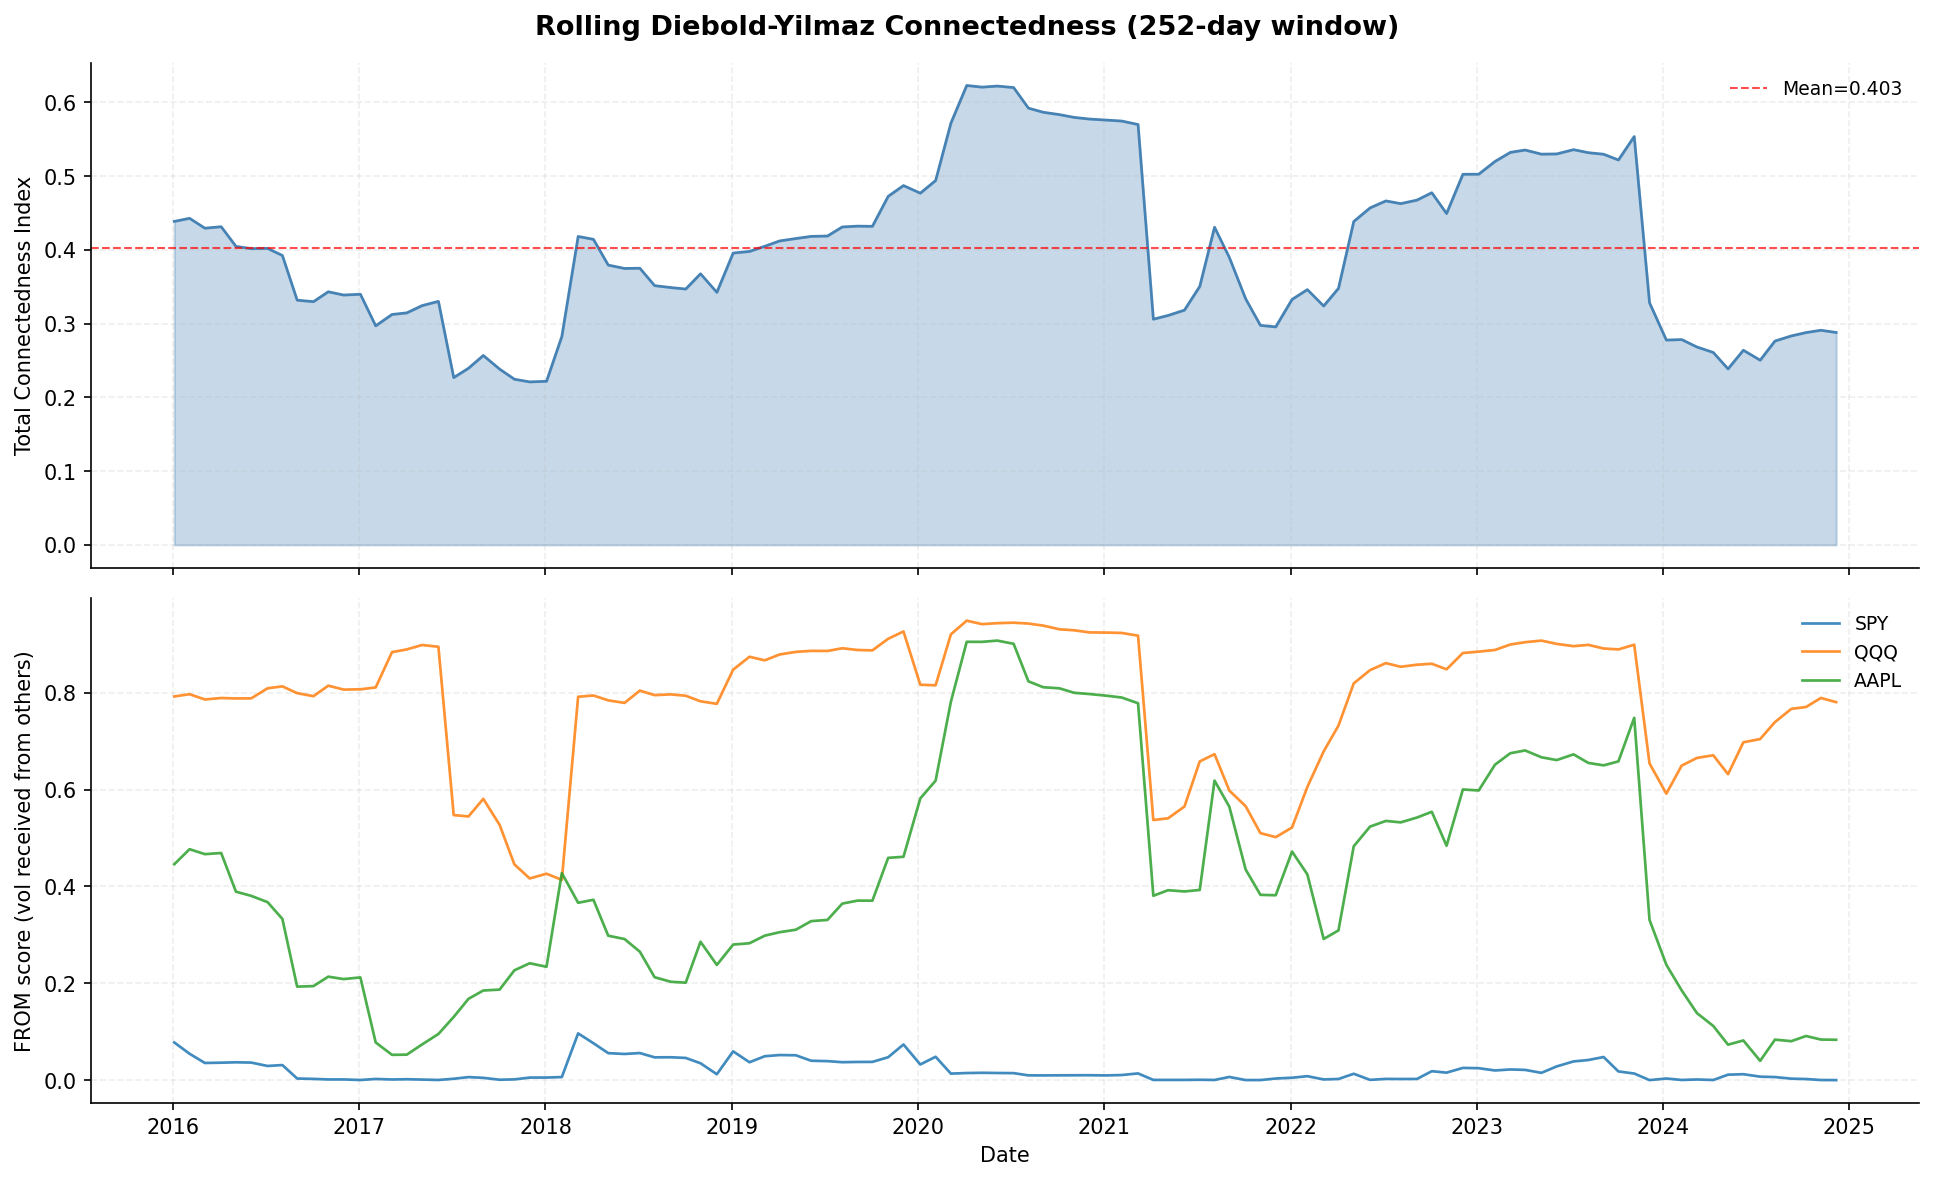

Values plotted in this chart, from the file beside it:
date, TCI, TO_SPY, FROM_SPY, NET_SPY, TO_QQQ, FROM_QQQ, NET_QQQ, TO_AAPL, FROM_AAPL, NET_AAPL
2016-01-04, 0.4387, 1.034, 0.0778, 0.9563, 0.2795, 0.7925, -0.513, 0.0027, 0.4459, -0.4433
2016-02-03, 0.4429, 1.058, 0.0545, 1.003, 0.2706, 0.7972, -0.5267, 0.0004, 0.477, -0.4766
2016-03-04, 0.4295, 1.055, 0.0354, 1.02, 0.2325, 0.7863, -0.5538, 0.0007, 0.4668, -0.4662
2016-04-05, 0.4315, 1.058, 0.036, 1.022, 0.2356, 0.7893, -0.5537, 0.0006, 0.4691, -0.4685
2016-05-04, 0.4048, 1.003, 0.0368, 0.9666, 0.2106, 0.7884, -0.5778, 0.0004, 0.3892, -0.3888
2016-06-03, 0.4018, 0.998, 0.0362, 0.9618, 0.2069, 0.7886, -0.5816, 0.0005, 0.3806, -0.3802
2016-07-05, 0.4021, 1.001, 0.0292, 0.9721, 0.2046, 0.8094, -0.6048, 0.0004, 0.3676, -0.3673
2016-08-03, 0.3925, 0.9863, 0.0311, 0.9552, 0.1908, 0.8134, -0.6226, 0.0004, 0.333, -0.3326
2016-09-01, 0.3319, 0.8735, 0.0033, 0.8702, 0.1194, 0.7993, -0.68, 0.0029, 0.1931, -0.1903
2016-10-03, 0.3299, 0.8759, 0.0025, 0.8734, 0.1112, 0.7931, -0.6819, 0.0027, 0.1942, -0.1915
2016-11-01, 0.3433, 0.9037, 0.0014, 0.9023, 0.1255, 0.8148, -0.6893, 0.0007, 0.2137, -0.213
2016-12-01, 0.3389, 0.8901, 0.0014, 0.8887, 0.1263, 0.8067, -0.6804, 0.0003, 0.2087, -0.2084
2017-01-03, 0.3399, 0.8861, 0.0002, 0.8859, 0.1333, 0.8073, -0.674, 0.0001, 0.2121, -0.2119
2017-02-02, 0.2971, 0.8349, 0.0024, 0.8326, 0.0562, 0.8111, -0.7549, 0.0001, 0.0778, -0.0777
2017-03-06, 0.3125, 0.895, 0.0013, 0.8937, 0.041, 0.8841, -0.8431, 0.0016, 0.0522, -0.0506
2017-04-04, 0.3147, 0.9015, 0.0018, 0.8998, 0.0404, 0.8897, -0.8493, 0.0021, 0.0526, -0.0505
2017-05-04, 0.3245, 0.9213, 0.0011, 0.9202, 0.0517, 0.8988, -0.847, 0.0006, 0.0737, -0.0731
2017-06-05, 0.3303, 0.9243, 0.0003, 0.924, 0.0665, 0.8952, -0.8287, 0.0, 0.0953, -0.0953
2017-07-05, 0.2269, 0.5642, 0.0028, 0.5613, 0.1132, 0.5474, -0.4342, 0.0034, 0.1305, -0.1271
2017-08-03, 0.2396, 0.5726, 0.0062, 0.5665, 0.1382, 0.5447, -0.4065, 0.008, 0.1679, -0.1599
2017-09-01, 0.2569, 0.6198, 0.0047, 0.6151, 0.1455, 0.581, -0.4355, 0.0055, 0.1851, -0.1796
2017-10-03, 0.2384, 0.5563, 0.0008, 0.5556, 0.1565, 0.5273, -0.3709, 0.0023, 0.187, -0.1847
2017-11-01, 0.2247, 0.4777, 0.0015, 0.4761, 0.1925, 0.4456, -0.2531, 0.0038, 0.2268, -0.223
2017-12-01, 0.2211, 0.4657, 0.0052, 0.4605, 0.1914, 0.4166, -0.2253, 0.0062, 0.2414, -0.2352
2018-01-03, 0.2219, 0.4794, 0.0053, 0.4741, 0.1794, 0.4263, -0.2469, 0.0069, 0.2341, -0.2272
2018-02-02, 0.2826, 0.6558, 0.0063, 0.6495, 0.1856, 0.4137, -0.2281, 0.0063, 0.4277, -0.4214
2018-03-06, 0.4183, 0.9057, 0.0965, 0.8091, 0.2055, 0.7919, -0.5864, 0.1436, 0.3663, -0.2227
2018-04-05, 0.4144, 0.9517, 0.0762, 0.8755, 0.1743, 0.7945, -0.6202, 0.1172, 0.3725, -0.2553
2018-05-04, 0.3795, 0.9116, 0.0557, 0.8559, 0.148, 0.7845, -0.6365, 0.0789, 0.2983, -0.2194
2018-06-05, 0.3749, 0.902, 0.054, 0.848, 0.1457, 0.7792, -0.6335, 0.0768, 0.2914, -0.2146
2018-07-05, 0.3752, 0.9411, 0.0559, 0.8852, 0.1026, 0.8046, -0.702, 0.0821, 0.2653, -0.1832
2018-08-03, 0.3516, 0.8954, 0.047, 0.8484, 0.0876, 0.7953, -0.7077, 0.0718, 0.2125, -0.1407
2018-09-04, 0.349, 0.8929, 0.0472, 0.8458, 0.0766, 0.7968, -0.7201, 0.0775, 0.2031, -0.1256
2018-10-03, 0.347, 0.8867, 0.0458, 0.8409, 0.0819, 0.794, -0.7121, 0.0725, 0.2013, -0.1288
2018-11-01, 0.3677, 0.9501, 0.0348, 0.9153, 0.1082, 0.7825, -0.6742, 0.0447, 0.2858, -0.241
2018-12-03, 0.3425, 0.9173, 0.0121, 0.9052, 0.0985, 0.7773, -0.6788, 0.0115, 0.2379, -0.2264
2019-01-04, 0.3958, 1.021, 0.0594, 0.9612, 0.0827, 0.8479, -0.7652, 0.084, 0.28, -0.196
2019-02-05, 0.398, 1.077, 0.0369, 1.04, 0.0594, 0.8745, -0.815, 0.0579, 0.2827, -0.2248
2019-03-07, 0.405, 1.099, 0.0493, 1.05, 0.0545, 0.8672, -0.8127, 0.0611, 0.2984, -0.2373
2019-04-05, 0.4122, 1.118, 0.0518, 1.066, 0.0442, 0.8792, -0.8351, 0.0747, 0.3055, -0.2308
2019-05-07, 0.4155, 1.128, 0.0513, 1.077, 0.0422, 0.8846, -0.8424, 0.0765, 0.3107, -0.2342
2019-06-06, 0.4184, 1.157, 0.04, 1.117, 0.0368, 0.8867, -0.8499, 0.0616, 0.3284, -0.2669
2019-07-08, 0.4189, 1.157, 0.0392, 1.118, 0.0389, 0.8865, -0.8476, 0.0603, 0.3309, -0.2706
2019-08-06, 0.4312, 1.199, 0.037, 1.162, 0.0355, 0.8921, -0.8566, 0.059, 0.3646, -0.3055
2019-09-05, 0.4323, 1.193, 0.0375, 1.156, 0.042, 0.8885, -0.8465, 0.0616, 0.3708, -0.3092
2019-10-04, 0.432, 1.193, 0.0376, 1.155, 0.0417, 0.8877, -0.846, 0.0616, 0.3706, -0.309
2019-11-04, 0.4727, 1.244, 0.0473, 1.197, 0.0835, 0.9116, -0.8282, 0.0907, 0.4591, -0.3684
2019-12-04, 0.4873, 1.212, 0.0736, 1.138, 0.1005, 0.9268, -0.8263, 0.1494, 0.4613, -0.3119
2020-01-06, 0.477, 1.241, 0.0323, 1.209, 0.1875, 0.8167, -0.6293, 0.0026, 0.5819, -0.5793
2020-02-05, 0.4941, 1.338, 0.0482, 1.29, 0.1383, 0.8156, -0.6772, 0.0057, 0.6186, -0.613
2020-03-06, 0.572, 1.611, 0.0134, 1.598, 0.1005, 0.9209, -0.8205, 0.0041, 0.7817, -0.7775
2020-04-06, 0.623, 1.782, 0.0146, 1.767, 0.0658, 0.9491, -0.8833, 0.0213, 0.9054, -0.8841
2020-05-06, 0.6208, 1.772, 0.0151, 1.757, 0.0693, 0.9419, -0.8726, 0.0206, 0.9053, -0.8847
2020-06-05, 0.6222, 1.779, 0.0147, 1.764, 0.063, 0.9439, -0.8809, 0.0245, 0.9079, -0.8834
2020-07-07, 0.6202, 1.771, 0.0144, 1.757, 0.0565, 0.9449, -0.8884, 0.0328, 0.9013, -0.8685
2020-08-05, 0.5923, 1.701, 0.0098, 1.691, 0.0579, 0.9431, -0.8852, 0.0176, 0.8238, -0.8062
2020-09-03, 0.5867, 1.672, 0.0097, 1.663, 0.0707, 0.9389, -0.8681, 0.017, 0.8116, -0.7946
2020-10-05, 0.5835, 1.657, 0.0099, 1.647, 0.0818, 0.9312, -0.8494, 0.0119, 0.8093, -0.7974
2020-11-03, 0.5797, 1.641, 0.01, 1.631, 0.0879, 0.9292, -0.8413, 0.0104, 0.8, -0.7896
2020-12-03, 0.5775, 1.635, 0.0101, 1.625, 0.0874, 0.9248, -0.8374, 0.0095, 0.7975, -0.7879
... 48 more rows
